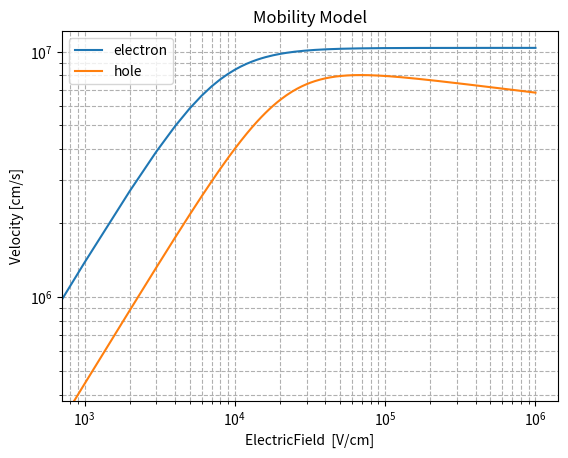

Reproduce this figure in Python. (Note: this script raises an exception after producing the figure.)
#!/usr/bin/env python3
# -*- encoding: utf-8 -*-
'''
Description:  Define physical models for different materials   
@Date       : 2021/09/06 18:46:00
@Author     : yangtao
@version    : 1.0
'''

""" Define Material """

import math
import matplotlib.pyplot as plt
import os

class Material:

    def __init__(self,mat_name,mobility_model=None,avalanche_model=None):
        self.mat_name = mat_name
        self.mat_database()
        if mobility_model != None:
            self.mobility_model = mobility_model
        if avalanche_model != None:
            self.avalanche_model = avalanche_model

    def mat_database(self):
        m_e = 9.109e-31
        if self.mat_name == "Si":
            self.permittivity=11.5
            self.hole_mass = 0.386*m_e
            self.electron_mass = 0.26*m_e
            self.avalanche_model = "vanOverstraeten"
            self.mobility_model = 'Reggiani'
        if self.mat_name == "SiC":
            # 4H-SiC, use the longitudinal effective mass
            self.permittivity=9.76
            self.hole_mass = 1.0*m_e
            self.electron_mass = 0.29*m_e
            self.avalanche_model = 'Hatakeyama'
            self.mobility_model = 'Das'


    def cal_mobility(self, temperature, input_doping, charge, electric_field):
        """ Define Mobility Model """
        # L for lattice
        # I for impurity
        # F for driving force (saturation)
        # C for carrier (not included)
        # S for surface (not included)

        T = temperature # K
        t = T/300
        E = electric_field  # V/cm
        Neff = input_doping # cm^-3

        # SiC mobility
        if(self.mat_name == 'SiC'):
            if self.mobility_model == "Das":
                Neff = abs(Neff)
                if(charge>0):
                    mu_L_p = 124 * math.pow(t, -2)
                    mu_min_p = 15.9

                    C_ref_p = 1.76e19
                    alpha_p = 0.34
                    mu_LI_p = mu_min_p + mu_L_p/(1.0 + math.pow(Neff / C_ref_p, alpha_p)) 

                    beta_p = 1.213 * math.pow(t, 0.17)
                    v_sat_p = 2e7 * math.pow(t, 0.52) # saturate velocity
                    mu_LIF_p = mu_LI_p / (math.pow(1.0 + math.pow(mu_LI_p * E / v_sat_p, beta_p), 1.0 / beta_p))

                    mu = mu_LIF_p
                else:
                    mu_L_n = 947 * math.pow(t, -2) # L for lattice
                    mu_min_n = 0

                    C_ref_n = 1.94e19
                    alpha_n = 0.61
                    mu_LI_n = mu_min_n + mu_L_n/ (1 + math.pow(Neff / C_ref_n, alpha_n))

                    beta_n = 1 * math.pow(t, 0.66)
                    v_sat_n = 2e7 * math.pow(t, 0.87)
                    mu_LIF_n = mu_LI_n / (math.pow(1.0 + math.pow(mu_LI_n * E / v_sat_n, beta_n), 1.0/beta_n))

                    mu = mu_LIF_n

        # Si mobility
        if(self.mat_name == 'Si'):
            if self.mobility_model == "Selberherr":
                """Selberherr 1990"""
                Neff = abs(Neff)
                if(charge>0):
                    mu_L_p = 460.0 * math.pow(t, -2.18)
                    mu_min_p = 45.0*math.pow(t, -0.45)

                    alpha_p = 0.72*math.pow(t , 0.065)
                    C_ref_p = 2.23e17*math.pow(t, 3.2)
                    mu_LI_p = mu_min_p + (mu_L_p - mu_min_p)/(1.0 + math.pow(Neff / C_ref_p, alpha_p))

                    beta_p = 1.0
                    v_sat_p = 9.05e6 * math.sqrt(math.tanh(312.0/T))
                    #v_sat_p = 1.45e7 * math.sqrt(math.tanh(312.0/T))
                    mu_LIF_p = mu_LI_p / (1.0+ mu_LI_p * E / v_sat_p)

                    mu = mu_LIF_p

                else:
                    mu_L_n = 1430.0 * math.pow(t, -2.0)
                    mu_min_n = 80.0*math.pow(t, -0.45)

                    alpha_n = 0.72*math.pow(t, 0.065)
                    C_ref_n = 1.12e17*math.pow(t, 3.2)
                    mu_LI_n = mu_min_n + (mu_L_n-mu_min_n)/ (1.0 + math.pow(Neff / C_ref_n, alpha_n))

                    beta_n = 2
                    vsatn = 1.45e7 * math.sqrt(math.tanh(155.0/T))
                    mu_LIF_n = 2*mu_LI_n / (1.0+math.pow(1.0 + math.pow(2*mu_LI_n * E / vsatn, beta_n), 1.0/beta_n))

                    mu = mu_LIF_n
            
            if self.mobility_model == "Reggiani":
                """Reggiani 1999"""
                if Neff >= 0:
                    N_D = Neff
                    N_A = 0
                if Neff < 0:
                    N_A = -Neff
                    N_D = 0

                if(charge>0):
                    mu_L_p = 470.50 * math.pow(t, -2.16)
                    mu_0_p_d = 90.0 * math.pow(t, -1.3)
                    mu_0_p_a = 44.0 * math.pow(t, -0.8)
                    mu_1_p_d = 28.2 * math.pow(t, -2.0)
                    mu_1_p_a = 28.2 * math.pow(t, -0.2)
                    mu_0_p = (mu_0_p_d * N_D + mu_0_p_a * N_A)/(N_D + N_A)
                    mu_1_p = (mu_1_p_d * N_D + mu_1_p_a * N_A)/(N_D + N_A)

                    alpha_p_d = 0.77
                    alpha_p_a = 0.719
                    C_r_p_d = 1.30e18 * math.pow(t, 2.2)
                    C_r_p_a = 2.45e17 * math.pow(t, 3.1)
                    C_s_p_d = 1.10e18 * math.pow(t, 6.2)
                    C_s_p_a = 6.10e20
                    mu_LI_p = mu_0_p\
                            +(mu_L_p - mu_0_p)/(1.0 + math.pow(N_D / C_r_p_d, alpha_p_d) + math.pow(N_A / C_r_p_a, alpha_p_a))\
                            - mu_1_p/(1.0 + math.pow(N_D/C_s_p_d + N_A / C_s_p_a, 2))

                    beta_p_1 = 2*math.pow(t, -0.2) + 0.6*math.pow(N_A, 2)/(math.pow(N_A, 2) + math.pow(8e17, 2)) + 0.6*math.pow(N_D, 2)/(math.pow(N_D, 2) + math.pow(1e19, 2))
                    beta_p_2 = 0.15*math.pow(t, 1) + 0.8*math.pow(N_A, 2)/(math.pow(N_A, 2) + math.pow(8e17, 2)) + 0.8*math.pow(N_D, 2)/(math.pow(N_D, 2) + math.pow(1e19, 2))
                    v_sat_p = 9.1e6 * math.pow(t, -0.4)
                    mu_LIF_p = mu_LI_p / math.pow((1.0+ math.pow(mu_LI_p * E / v_sat_p, beta_p_1+beta_p_2)), 1.0 / beta_p_1)

                    mu = mu_LIF_p

                else:
                    mu_L_n = 1441.0 * math.pow(t, -2.45 + 0.07*t)
                    mu_0_n_d = 62.2 * math.pow(t, -1.3)
                    mu_0_n_a = 132.0 * math.pow(t, -1.3)
                    mu_1_n_d = 48.6 * math.pow(t, -0.7)
                    mu_1_n_a = 73.5 * math.pow(t, -1.25)
                    mu_0_n = (mu_0_n_d * N_D + mu_0_n_a * N_A)/(N_D + N_A)
                    mu_1_n = (mu_1_n_d * N_D + mu_1_n_a * N_A)/(N_D + N_A)

                    alpha_n_d = 0.68
                    alpha_n_a = 0.72
                    C_r_n_d = 8.30e16 * math.pow(t, 3.65)
                    C_r_n_a = 1.22e17 * math.pow(t, 2.65)
                    C_s_n_d = 4e20
                    C_s_n_a = 7e20
                    mu_LI_n = mu_0_n\
                            +(mu_L_n - mu_0_n)/(1.0 + math.pow(N_D / C_r_n_d, alpha_n_d) + math.pow(N_A / C_r_n_a, alpha_n_a))\
                            - mu_1_n/(1.0 + math.pow(N_D/C_s_n_d + N_A / C_s_n_a, 2))

                    beta_n = 2.1*math.pow(t, -0.2) + 2*math.pow(N_A, 2)/(math.pow(N_A, 2) + math.pow(1e19, 2)) + 3*math.pow(N_D, 2)/(math.pow(N_D, 2) + math.pow(1e19, 2))
                    v_sat_n = 2.4e7 / (1 + 0.8*math.exp(t/2))
                    mu_LIF_n = mu_LI_n / math.pow((1.0+ math.pow(mu_LI_n * E / v_sat_n, beta_n)), 1.0 / beta_n)

                    mu = mu_LIF_n
        return mu
    
    def draw_velocity(self, temperature, Neff):
        x_field = []
        y_electron_mob = []
        y_hole_mob = []

        for i in range(1001):
            x_step = 1000
            x = i * x_step
            y_e = x*self.cal_mobility(temperature,Neff,-1,x)
            y_h = x*self.cal_mobility(temperature,Neff,+1,x)
            x_field.append(x)
            y_electron_mob.append(y_e)
            y_hole_mob.append(y_h)

        fig = plt.figure()
        ax = fig.add_subplot(111)
        ax.plot(x_field,y_electron_mob,label="electron")
        ax.plot(x_field,y_hole_mob,label="hole")
        ax.legend(loc='upper left')
        plt.xscale("log")
        plt.yscale("log")
        plt.xlabel("ElectricField  [V/cm]")
        plt.ylabel("Velocity [cm/s]")
        plt.title("Mobility Model")
        plt.grid(True,ls = '--',which="both")
        fig.show()
        fig.savefig("./output/current/model/"+self.mat_name+"Mobility"+self.mobility_model+".png")

    def cal_coefficient(self, electric_field, charges, temperature):
        """ Define Avalanche Model """

        coefficient = 0.

        E = electric_field # V/cm
        T = temperature # K

        # van Overstraeten – de Man Model
        if(self.avalanche_model == 'vanOverstraeten'):

            hbarOmega = 0.063 # eV
            E0 = 4.0e5 # V/cm
            T0 = 293.0 # K
            k_T0 = 0.0257 # eV

            # electron
            if( charges < 0 ): 

                a_low = 7.03e5 # cm-1
                a_high = 7.03e5 # cm-1

                b_low = 1.232e6 # cm-1
                b_high = 1.232e6 # cm-1

                #
                # For BandgapDependence parameters
                #

                # Glambda = 62e-8 #cm
                # beta_low = 0.678925 # 1
                # beta_high = 0.678925 # 1

            # hole
            if( charges > 0 ): 

                a_low = 1.582e6 # cm-1
                a_high = 6.71e5 # cm-1

                b_low = 2.036e6 # cm-1
                b_high = 1.693e6 # cm-1

                Glambda = 45e-8 #cm

                beta_low = 0.815009 # 1
                beta_high =  0.677706 # 1

            Ggamma = math.tanh(hbarOmega/(2*k_T0))/math.tanh(hbarOmega/(2*k_T0*T/T0))
            
            if(E>1.75e05):
                if(E>E0):
                    coefficient = Ggamma*a_high*math.exp(-(Ggamma*b_high)/E)
                else:
                    coefficient = Ggamma*a_low*math.exp(-(Ggamma*b_low)/E)
            else:
                coefficient = 0.

        if(self.avalanche_model == 'Okuto'):

            T0 = 300.0 # K
            _gamma = 1.0 # 1
            _delta = 2.0 # 1

            # electron
            if( charges < 0):
                a = 0.426 # V-1
                b = 4.81e5 # V/cm
                c = 3.05e-4 # K-1
                d = 6.86e-4 # K-1

                _lambda = 62.0e-8
                _beta = 0.265283

            # hole
            if( charges < 0):
                a = 0.243 # V-1
                b = 6.53e5 # V/cm
                c = 5.35e-4 # K-1
                d = 5.67e-4 # K-1

                _lambda = 45.0e-8 # cm
                _beta = 0.261395 # 1
            
            if(E>1.0e05):
                coefficient = a*(1+c*(T-T0))*pow(E,_gamma)*math.exp(-(b*(1+d*(T-T0)))/E)
            else:
                coefficient = 0.

        if(self.avalanche_model == 'Hatakeyama'):
            '''
            The Hatakeyama avalanche model describes the anisotropic behavior in 4H-SiC power devices. 
            The impact ionization coefficient is obtained according to the Chynoweth law.
            '''
            hbarOmega = 0.19 # eV
            _theta =1 # 1
            T0 = 300.0 # K
            k_T0 = 0.0257 # eV

            if( charges < 0):
                a_0001 = 1.76e8 # cm-1
                a_1120 = 2.10e7 # cm-1
                b_0001 = 3.30e7 # V/cm 
                b_1120 = 1.70e7 # V/cm
                 
            if (charges > 0):
                a_0001 = 3.41e8 # cm-1
                a_1120 = 2.96e7 # cm-1
                b_0001 = 2.50e7 # V/cm 
                b_1120 = 1.60e7 # V/cm 

            _gamma = math.tanh(hbarOmega/(2*k_T0))/math.tanh(hbarOmega/(2*k_T0*T/T0))

            # only consider the <0001> direction multiplication, no anisotropy now!
            a = a_0001
            b = b_0001
            
            if(E>1.0e04):
                coefficient = _gamma*a*math.exp(-(_gamma*b/E))
            else:
                coefficient = 0.
                
        return coefficient


def main():
    if not (os.path.exists("./output/model")):
        os.makedirs("./output/model")
    mob = Material("Si")
    mob.draw_velocity(300,5e12)
    mob = Material("SiC")
    mob.draw_velocity(300,5e13)

if __name__ == "__main__":
    main()
